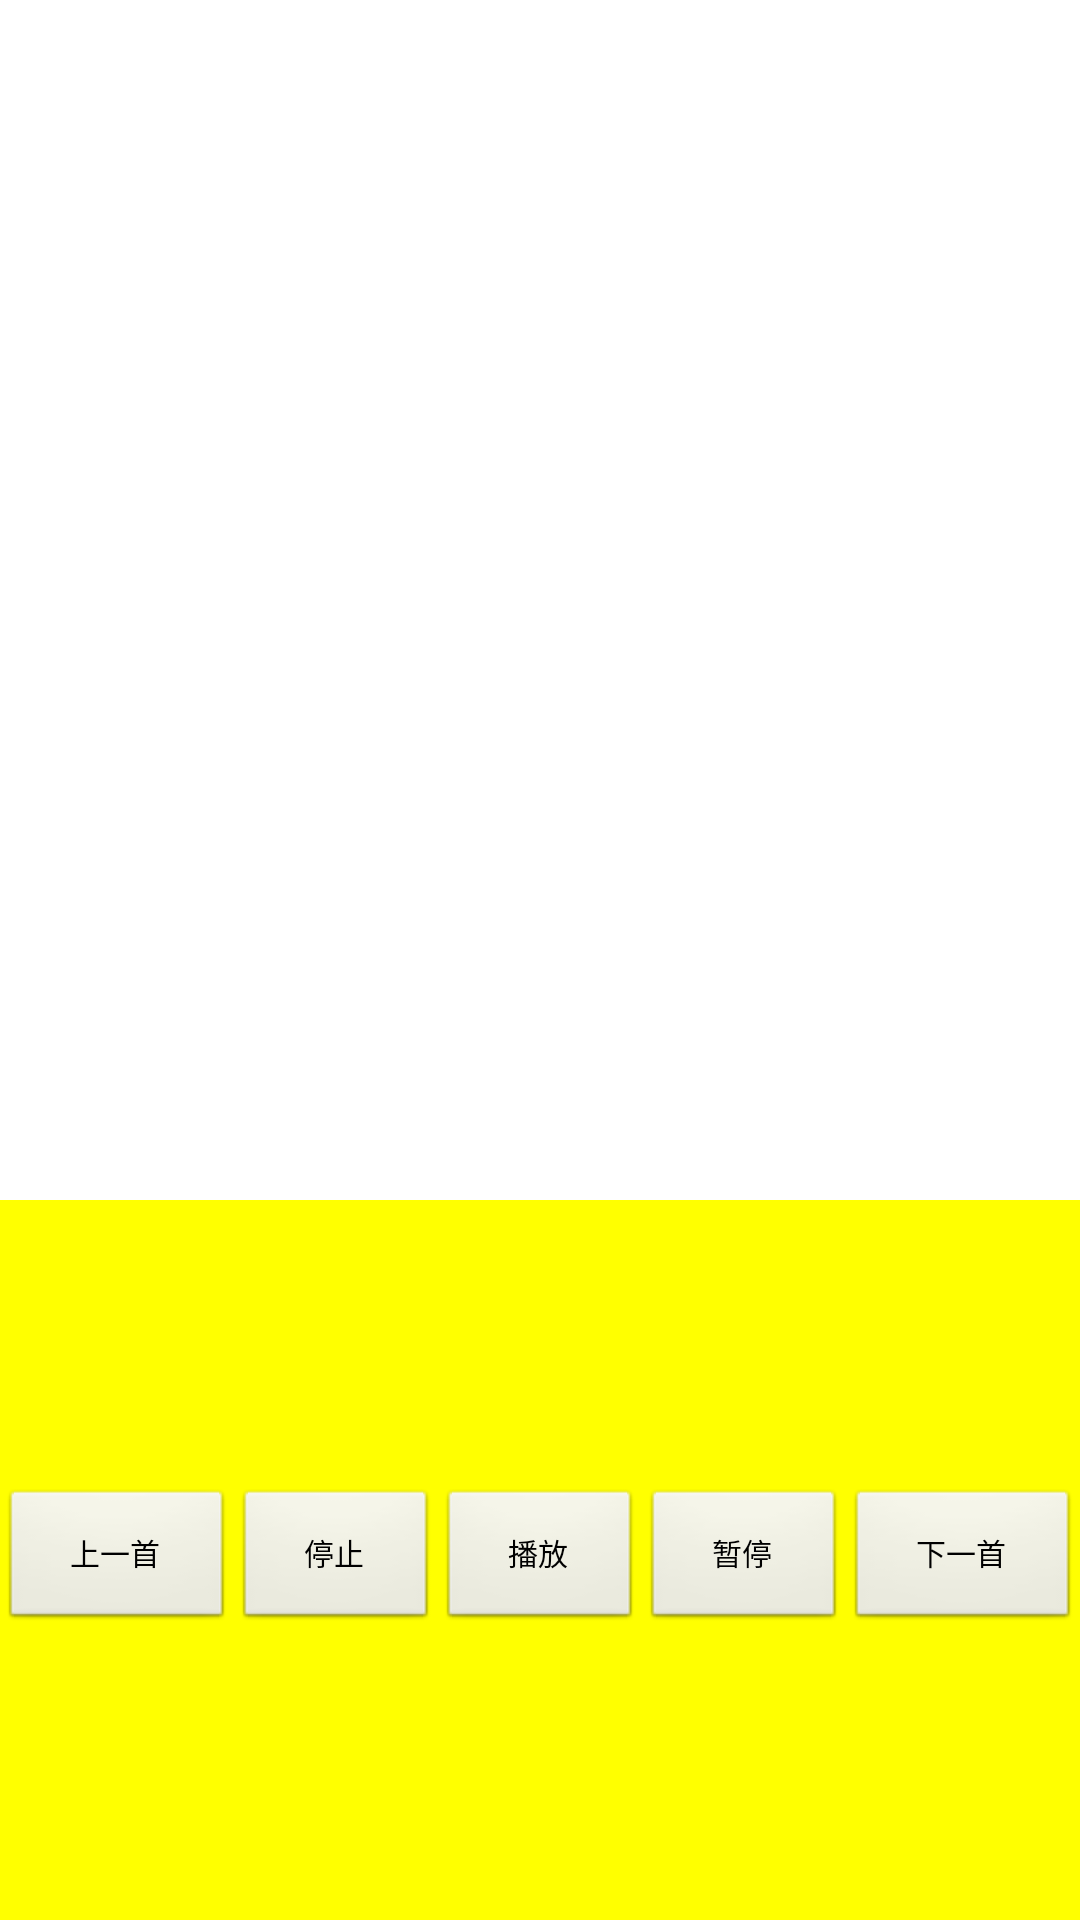

The Android layout XML behind this screen, and the referenced resources:
<!-- AndroidManifest.xml: application theme ThemeActivityTranslate -->
<!-- res/layout/activity_music.xml -->
<?xml version="1.0" encoding="utf-8"?>
<LinearLayout xmlns:android="http://schemas.android.com/apk/res/android"
    android:layout_width="match_parent"
    android:layout_height="match_parent"
    android:background="@color/white"
    android:orientation="vertical" >

    <ListView
        android:id="@+id/music_list"
        android:layout_width="match_parent"
        android:layout_height="400dp" />

    <LinearLayout
        android:layout_width="match_parent"
        android:layout_height="match_parent"
        android:background="@color/yellow"
        android:orientation="horizontal" >

        <Button
            android:id="@+id/front"
            android:layout_width="wrap_content"
            android:layout_height="wrap_content"
            android:layout_gravity="center_vertical"
            android:layout_weight="1"
            android:text="上一首" />

        <Button
            android:id="@+id/stop"
            android:layout_width="wrap_content"
            android:layout_height="wrap_content"
            android:layout_gravity="center_vertical"
            android:layout_weight="1"
            android:text="停止" />

        <Button
            android:id="@+id/start"
            android:layout_width="wrap_content"
            android:layout_height="wrap_content"
            android:layout_gravity="center_vertical"
            android:layout_weight="1"
            android:text="播放" />

        <Button
            android:id="@+id/pause"
            android:layout_width="wrap_content"
            android:layout_height="wrap_content"
            android:layout_gravity="center_vertical"
            android:layout_weight="1"
            android:text="暂停" />

        <Button
            android:id="@+id/next"
            android:layout_width="wrap_content"
            android:layout_height="wrap_content"
            android:layout_gravity="center_vertical"
            android:layout_weight="1"
            android:text="下一首" />
    </LinearLayout>

</LinearLayout>
<!-- resources referenced by this layout -->
<resources>
  <color name="white">#FFFFFF</color>
  <color name="yellow">#FFFF00</color>
  <style name="ThemeActivityTranslate" mce_bogus="1" parent="android:Theme">
          <item name="android:windowAnimationStyle">@style/AnimationActivityTranslate</item>
          
          <item name="android:windowTitleSize">50dp</item>
          
          <item name="android:textSize">10sp</item>
          <item name="android:windowTitleBackgroundStyle">@drawable/title_bg</item>
      </style>
  <style name="AnimationActivityTranslate" mce_bogus="1" parent="@android:style/Animation.Activity">
          <item name="android:activityOpenEnterAnimation">@anim/translate_in</item>
          <item name="android:activityOpenExitAnimation">@anim/alpha_out</item>
          <item name="android:activityCloseEnterAnimation">@anim/alpha_in</item>
          <item name="android:activityCloseExitAnimation">@anim/translate_out</item>
      </style>
</resources>
